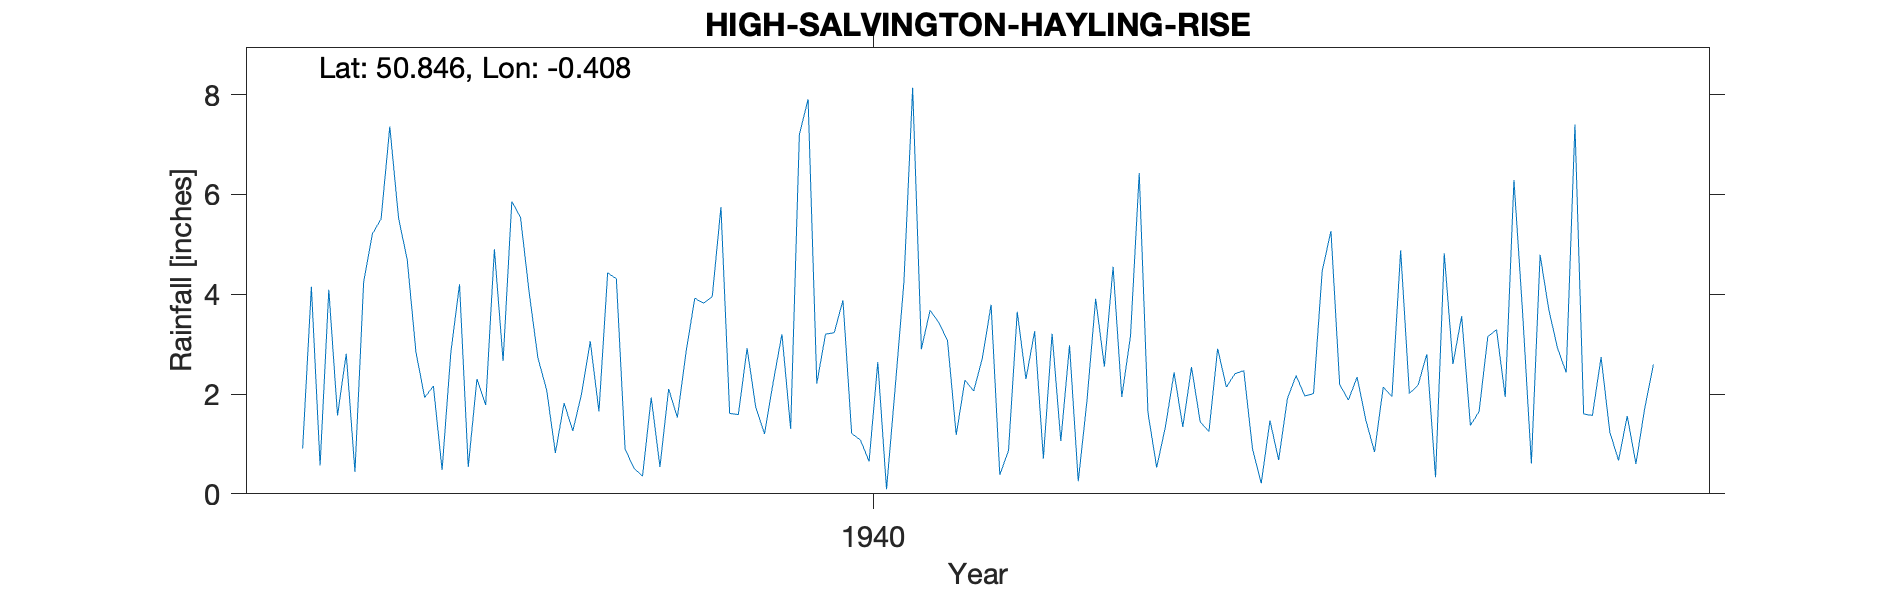

The table this chart was drawn from, first rows:
HIGH-SALVINGTON-HAYLING-RISE, , , , , , , , , , , , , , , , , , , , 
Grid ref, TQ122064, Long, -0.4077, Lat, 50.85, Elevation, 210, ft, , , , , , , , , , , , 
Station no, 476/7, , , , , , , , , , , , , , , , , , , 
, 1931, 1932, 1933, 1934, 1935, 1936, 1937, 1938, 1939, 1940, 1941, 1942, 1943, 1944, 1945, 1946, 1947, 1948, 1949, 1950
January, , , , , 0.91, 4.69, 5.86, 4.31, 5.75, 3.2, 3.68, 3.26, 6.43, 2.47, 1.88, 2.6, 2.92, , , 
February, , , , , 4.15, 2.84, 5.54, 0.9, 1.61, 3.23, 3.43, 0.71, 1.63, 0.9, 2.34, 3.56, 2.43, , , 
March, , , , , 0.57, 1.93, 4.02, 0.52, 1.59, 3.88, 3.07, 3.21, 0.53, 0.21, 1.48, 1.37, 7.4, , , 
April, , , , , 4.09, 2.16, 2.72, 0.35, 2.92, 1.21, 1.18, 1.06, 1.34, 1.47, 0.84, 1.65, 1.6, , , 
May, , , , , 1.57, 0.48, 2.08, 1.93, 1.73, 1.08, 2.28, 2.98, 2.43, 0.68, 2.14, 3.15, 1.57, , , 
June, , , , , 2.81, 2.83, 0.82, 0.54, 1.2, 0.65, 2.06, 0.25, 1.34, 1.91, 1.95, 3.29, 2.74, , , 
July, , , , , 0.44, 4.2, 1.82, 2.1, 2.24, 2.64, 2.72, 1.86, 2.54, 2.37, 4.88, 1.94, 1.24, , , 
August, , , , , 4.25, 0.54, 1.26, 1.53, 3.2, 0.09, 3.79, 3.91, 1.44, 1.96, 2.01, 6.29, 0.67, , , 
September, , , , , 5.21, 2.3, 2, 2.85, 1.3, 2.14, 0.38, 2.55, 1.25, 2.01, 2.18, 3.61, 1.56, , , 
October, , , , , 5.51, 1.78, 3.06, 3.92, 7.2, 4.25, 0.87, 4.55, 2.91, 4.47, 2.8, 0.61, 0.6, , , 
November, , , , , 7.36, 4.9, 1.65, 3.82, 7.91, 8.14, 3.65, 1.94, 2.14, 5.27, 0.33, 4.79, 1.71, , , 
December, , , , , 5.53, 2.66, 4.43, 3.95, 2.21, 2.9, 2.3, 3.17, 2.41, 2.19, 4.82, 3.69, 2.59, , , 
Total, , , , , 42.4, 31.31, 35.26, 26.72, 38.86, 33.41, 29.41, 29.45, 26.39, 25.91, 27.65, 36.55, 27.03, , , 
